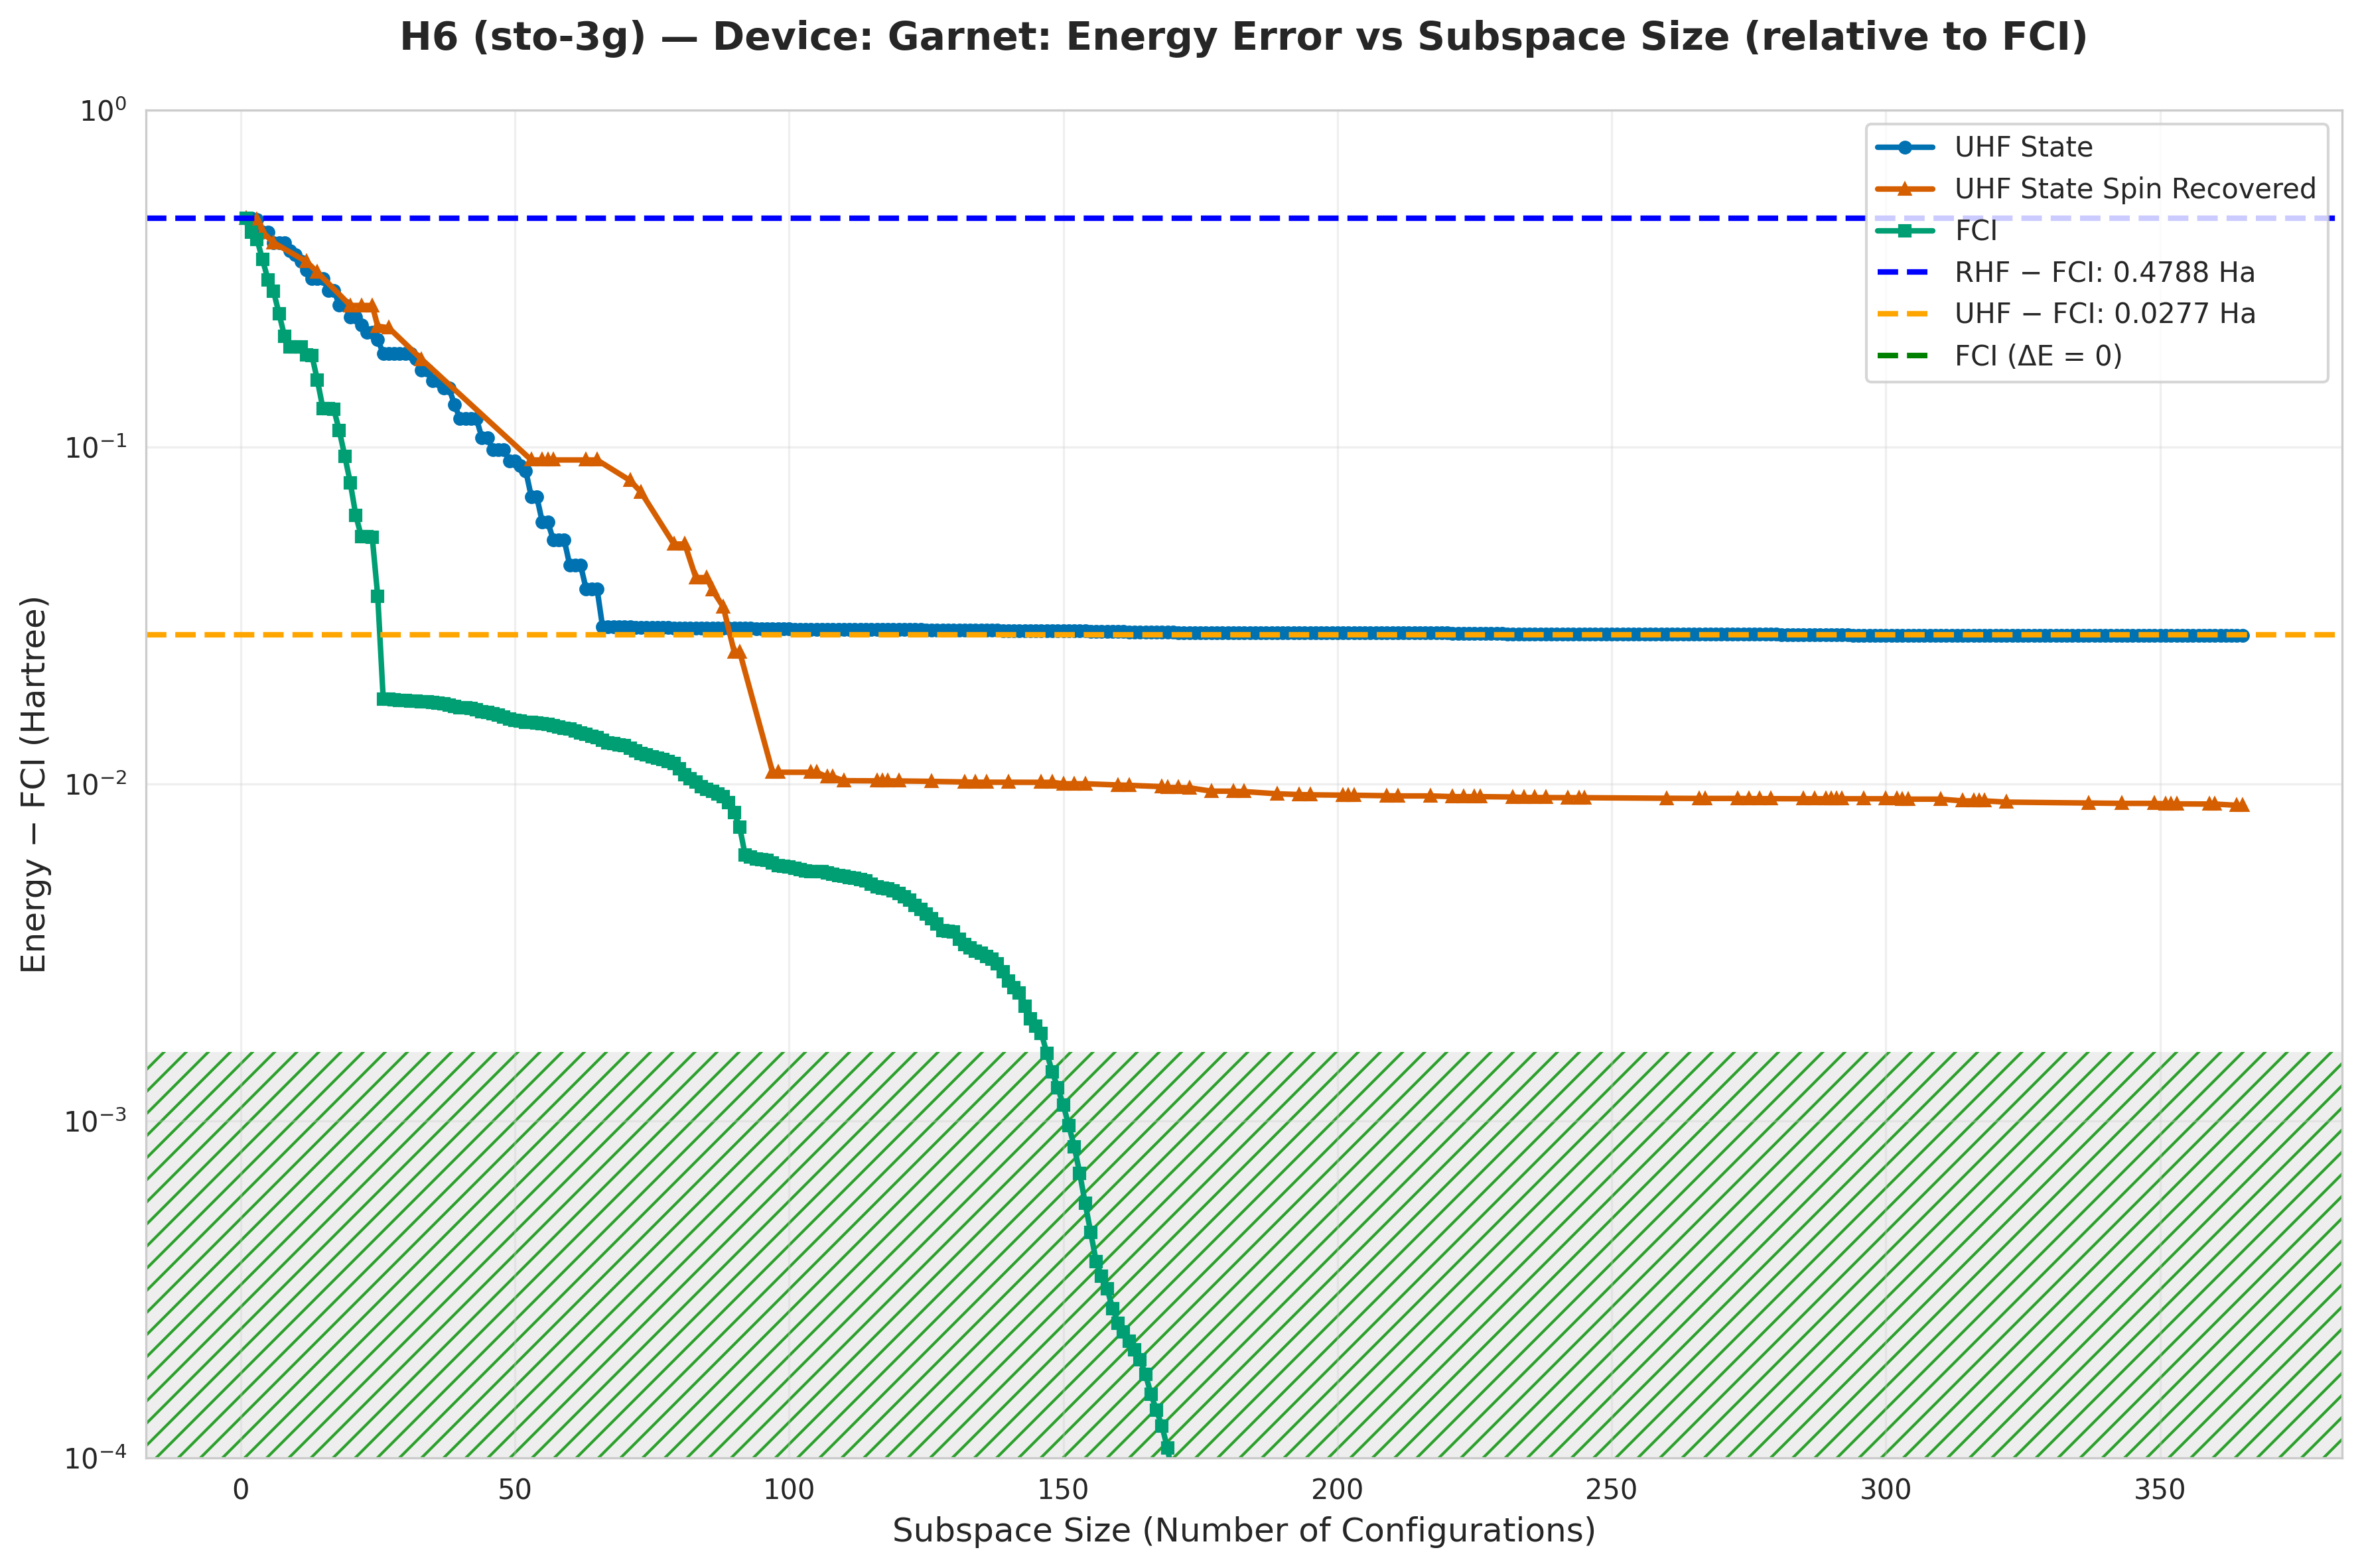

Values plotted in this chart, from the file beside it:
subspace_size, qsci_energy, qsci_S2, spin_symm_energy, spin_symm_S2, fci_subspace_energy, mean_sample_number
1, -2.368, 0.0, -2.368, 0.0, -2.368, 15.61
2, -2.368, 5.681475587409812e-31, -2.368, 5.681475587409812e-31, -2.412, 19.67
3, -2.374, 2.0, -2.374, 2.0, -2.434, 19.67
4, -2.412, 7.068095704542302e-32, -2.412, 7.068095704542302e-32, -2.487, 25.31
5, -2.412, 2.649323617654974e-29, -2.412, 1.8281942971740842e-29, -2.533, 25.53
6, -2.443, 2, -2.443, 2.0, -2.557, 25.53
7, -2.443, 2, -2.443, 2.0, -2.598, 37.06
8, -2.443, 2.0, -2.443, 2, -2.634, 37.06
9, -2.465, 0.6012, -2.465, 0.6012, -2.649, 37.06
10, -2.475, 1.923, -2.491, 1.163, -2.649, 37.06
11, -2.491, 1.163, -2.491, 1.132, -2.649, 37.06
12, -2.512, 1.202, -2.492, -7.26460889567362e-18, -2.66, 37.06
13, -2.531, 1.387, -2.492, 5.546250118318329e-26, -2.66, 43.52
14, -2.531, 1.387, -2.517, 2, -2.689, 43.52
15, -2.531, 1.387, -2.541, 0.5991, -2.717, 46.33
16, -2.555, 1.522, -2.545, 0.2594, -2.717, 46.33
17, -2.555, 1.522, -2.583, 0.6212, -2.718, 46.33
18, -2.583, 1.483, -2.583, 0.6009, -2.735, 46.33
19, -2.583, 1.483, -2.583, 0.4037, -2.753, 46.33
20, -2.604, 1.733, -2.584, -4.396115253476137e-18, -2.769, 46.33
21, -2.604, 1.733, -2.584, 6.846831650950074e-18, -2.784, 50.84
22, -2.617, 1.762, -2.584, 1.0365509394532126e-17, -2.793, 50.84
23, -2.628, 1.866, -2.584, 9.970813666442368e-18, -2.793, 55.24
24, -2.628, 1.866, -2.584, -5.59219989556562e-19, -2.793, 55.24
25, -2.638, 1.964, -2.619, -4.382055078735279e-18, -2.811, 57.45
26, -2.658, 2.105, -2.619, -8.563119898906258e-18, -2.829, 58.62
27, -2.658, 2.105, -2.621, 2, -2.829, 58.62
28, -2.658, 2.105, -2.64, 0.2474, -2.829, 66.03
29, -2.658, 2.105, -2.663, 0.5188, -2.829, 66.03
30, -2.658, 2.105, -2.663, 0.5079, -2.829, 66.03
31, -2.658, 2.105, -2.663, 0.387, -2.83, 66.03
32, -2.665, 2.141, -2.663, 0.3025, -2.83, 66.03
33, -2.678, 2.078, -2.665, 1.0020737444839866e-17, -2.83, 66.03
34, -2.678, 2.078, -2.665, -1.4341007117130667e-17, -2.83, 91.19
35, -2.69, 2.049, -2.665, -5.844442472731545e-19, -2.83, 91.19
36, -2.69, 2.049, -2.665, 1.5310866762273145e-18, -2.83, 91.19
37, -2.698, 2.072, -2.665, -1.5080911761210536e-18, -2.83, 91.19
38, -2.698, 2.072, -2.665, -1.4004153116859914e-17, -2.83, 91.19
39, -2.713, 2.555, -2.665, -3.4882693414262766e-18, -2.83, 91.19
40, -2.726, 2.557, -2.665, 7.194974758774338e-18, -2.83, 91.19
41, -2.726, 2.557, -2.665, 8.717867416421628e-18, -2.83, 91.19
42, -2.726, 2.557, -2.665, 7.758010064895362e-18, -2.83, 91.19
43, -2.726, 2.557, -2.665, -2.490495153711595e-18, -2.831, 91.19
44, -2.741, 2.585, -2.67, 2.016, -2.831, 91.19
45, -2.741, 2.585, -2.681, 2.179, -2.831, 91.19
46, -2.749, 2.594, -2.683, 2.127, -2.831, 91.19
47, -2.749, 2.594, -2.69, 2.251, -2.831, 91.19
48, -2.749, 2.594, -2.69, 2.224, -2.831, 91.19
49, -2.756, 2.599, -2.69, 2.167, -2.832, 91.19
50, -2.756, 2.599, -2.69, 2.1, -2.832, 91.19
51, -2.759, 2.48, -2.693, 2.492, -2.832, 91.19
52, -2.762, 2.618, -2.718, 9.195, -2.832, 91.19
53, -2.776, 2.649, -2.756, 12, -2.832, 91.19
54, -2.776, 2.649, -2.756, 12, -2.832, 104.5
55, -2.787, 2.677, -2.756, 12, -2.832, 104.5
56, -2.787, 2.677, -2.756, 12.0, -2.832, 108.4
57, -2.794, 2.685, -2.756, 12, -2.832, 110.5
58, -2.794, 2.685, -2.756, 12.0, -2.832, 127.7
59, -2.794, 2.685, -2.756, 12, -2.833, 127.7
60, -2.802, 2.658, -2.756, 12, -2.833, 127.7
... 305 more rows
